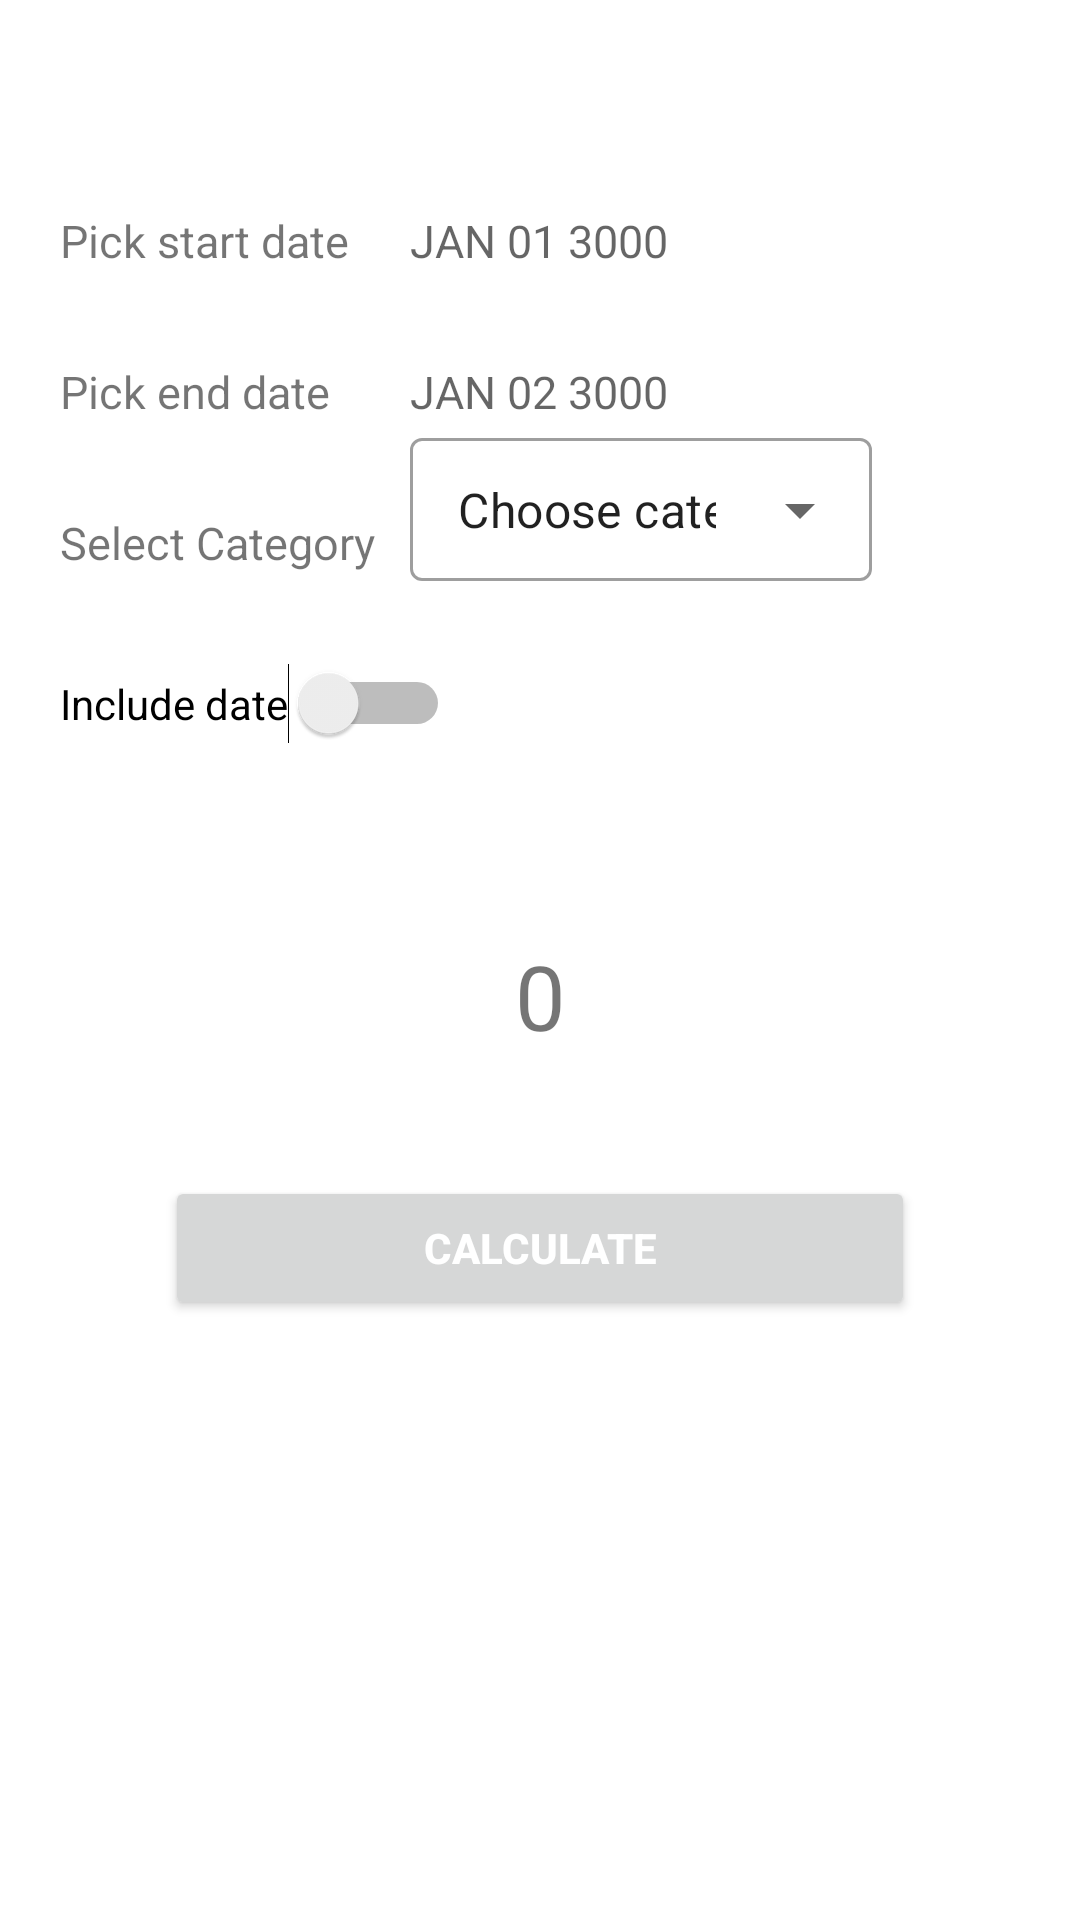

Android layout source for this screen:
<!-- AndroidManifest.xml: application theme Theme.Finances -->
<!-- res/layout/fragment_statistics.xml -->
<?xml version="1.0" encoding="utf-8"?>
<androidx.constraintlayout.widget.ConstraintLayout
    xmlns:android="http://schemas.android.com/apk/res/android"
    xmlns:app="http://schemas.android.com/apk/res-auto"
    xmlns:tools="http://schemas.android.com/tools"
    android:layout_width="match_parent"
    android:layout_height="match_parent">


    <TextView
        android:id="@+id/textViewStartDate"
        android:layout_width="wrap_content"
        android:layout_height="wrap_content"
        android:text="Pick start date"
        android:layout_marginTop="70dp"
        android:layout_marginLeft="20dp"
        android:textSize="15sp"
        app:layout_constraintStart_toStartOf="parent"
        app:layout_constraintTop_toTopOf="parent" />

    <TextView
        android:id="@+id/textViewEndDate"
        android:layout_width="wrap_content"
        android:layout_height="wrap_content"
        android:text="Pick end date"
        android:textSize="15sp"
        android:layout_marginTop="30dp"
        android:layout_marginLeft="20dp"
        app:layout_constraintStart_toStartOf="parent"
        app:layout_constraintTop_toBottomOf="@+id/textViewStartDate" />

    <TextView
        android:id="@+id/textView3"
        android:layout_width="wrap_content"
        android:layout_height="wrap_content"
        android:layout_marginLeft="20dp"
        android:layout_marginTop="30dp"
        android:text="Select Category"
        android:textSize="15sp"
        app:layout_constraintStart_toStartOf="parent"
        app:layout_constraintTop_toBottomOf="@+id/textViewEndDate" />

    <TextView
        android:id="@+id/textDateStart"
        android:layout_width="wrap_content"
        android:layout_height="wrap_content"
        android:hint="JAN 01 3000"
        android:textColor="@color/black"
        android:textSize="15sp"
        android:layout_marginLeft="20dp"

        app:layout_constraintStart_toEndOf="@+id/textViewStartDate"
        app:layout_constraintTop_toTopOf="@+id/textViewStartDate" />

    <TextView
        android:id="@+id/textDateEnd"
        android:layout_width="wrap_content"
        android:layout_height="wrap_content"
        android:hint="JAN 02 3000"
        android:textColor="@color/black"
        android:textSize="15sp"
        android:layout_marginTop="30dp"
        app:layout_constraintStart_toStartOf="@+id/textDateStart"
        app:layout_constraintTop_toBottomOf="@+id/textDateStart" />

    <com.google.android.material.textfield.TextInputLayout
        android:id="@+id/textInputLayout"
        style="@style/Widget.MaterialComponents.TextInputLayout.OutlinedBox.Dense.ExposedDropdownMenu"
        android:layout_width="wrap_content"
        android:layout_height="wrap_content"
        android:layout_marginBottom="30dp"
        app:layout_constraintStart_toStartOf="@+id/textDateEnd"
        app:layout_constraintTop_toBottomOf="@+id/textDateEnd">

        <AutoCompleteTextView
            android:id="@+id/autoCompleteTextViewStats"
            android:layout_width="wrap_content"
            android:layout_height="wrap_content"
            android:layout_weight="1"
            android:inputType="none"
            android:text="Choose category" />

    </com.google.android.material.textfield.TextInputLayout>

    <Button
        android:id="@+id/seeExpensesButton"
        android:layout_width="250dp"
        android:layout_height="wrap_content"
        android:text="CALCULATE"
        android:textColor="@color/white"
        android:textStyle="bold"
        android:layout_marginBottom="200dp"
        app:layout_constraintBottom_toBottomOf="parent"
        app:layout_constraintEnd_toEndOf="parent"
        app:layout_constraintStart_toStartOf="parent" />

    <TextView
        android:id="@+id/textViewSpent"
        android:layout_width="wrap_content"
        android:layout_height="wrap_content"
        android:text="0"
        android:layout_marginBottom="40dp"
        android:textSize="30sp"
        app:layout_constraintBottom_toTopOf="@+id/seeExpensesButton"
        app:layout_constraintEnd_toEndOf="parent"
        app:layout_constraintStart_toStartOf="parent" />

    <Switch
        android:id="@+id/switch1"
        android:layout_width="wrap_content"
        android:layout_height="wrap_content"
        android:text="Include date"
        android:layout_marginTop="30dp"
        android:layout_marginLeft="20dp"
        app:layout_constraintStart_toStartOf="parent"
        app:layout_constraintTop_toBottomOf="@+id/textView3" />
</androidx.constraintlayout.widget.ConstraintLayout>
<!-- resources referenced by this layout -->
<resources>
  <style name="Theme.Finances" parent="Theme.MaterialComponents.DayNight.NoActionBar">
          
          <item name="colorPrimary">@color/teal_200</item>
          <item name="colorPrimaryVariant">@color/teal_200</item>
          <item name="colorOnPrimary">@color/teal_200</item>
          
          <item name="colorSecondary">@color/teal_200</item>
          <item name="colorSecondaryVariant">@color/teal_200</item>
          <item name="colorOnSecondary">@color/teal_200</item>
          
          <item name="android:statusBarColor" tools:targetApi="l">?attr/colorPrimaryVariant</item>
          
      </style>
  <!-- not gathered from this repository: default colours our renderer supplied (Android Studio template values) -->
  <color name="teal_200">#FF03DAC5</color>
  <color name="black">#FF000000</color>
  <color name="white">#FFFFFFFF</color>
</resources>
